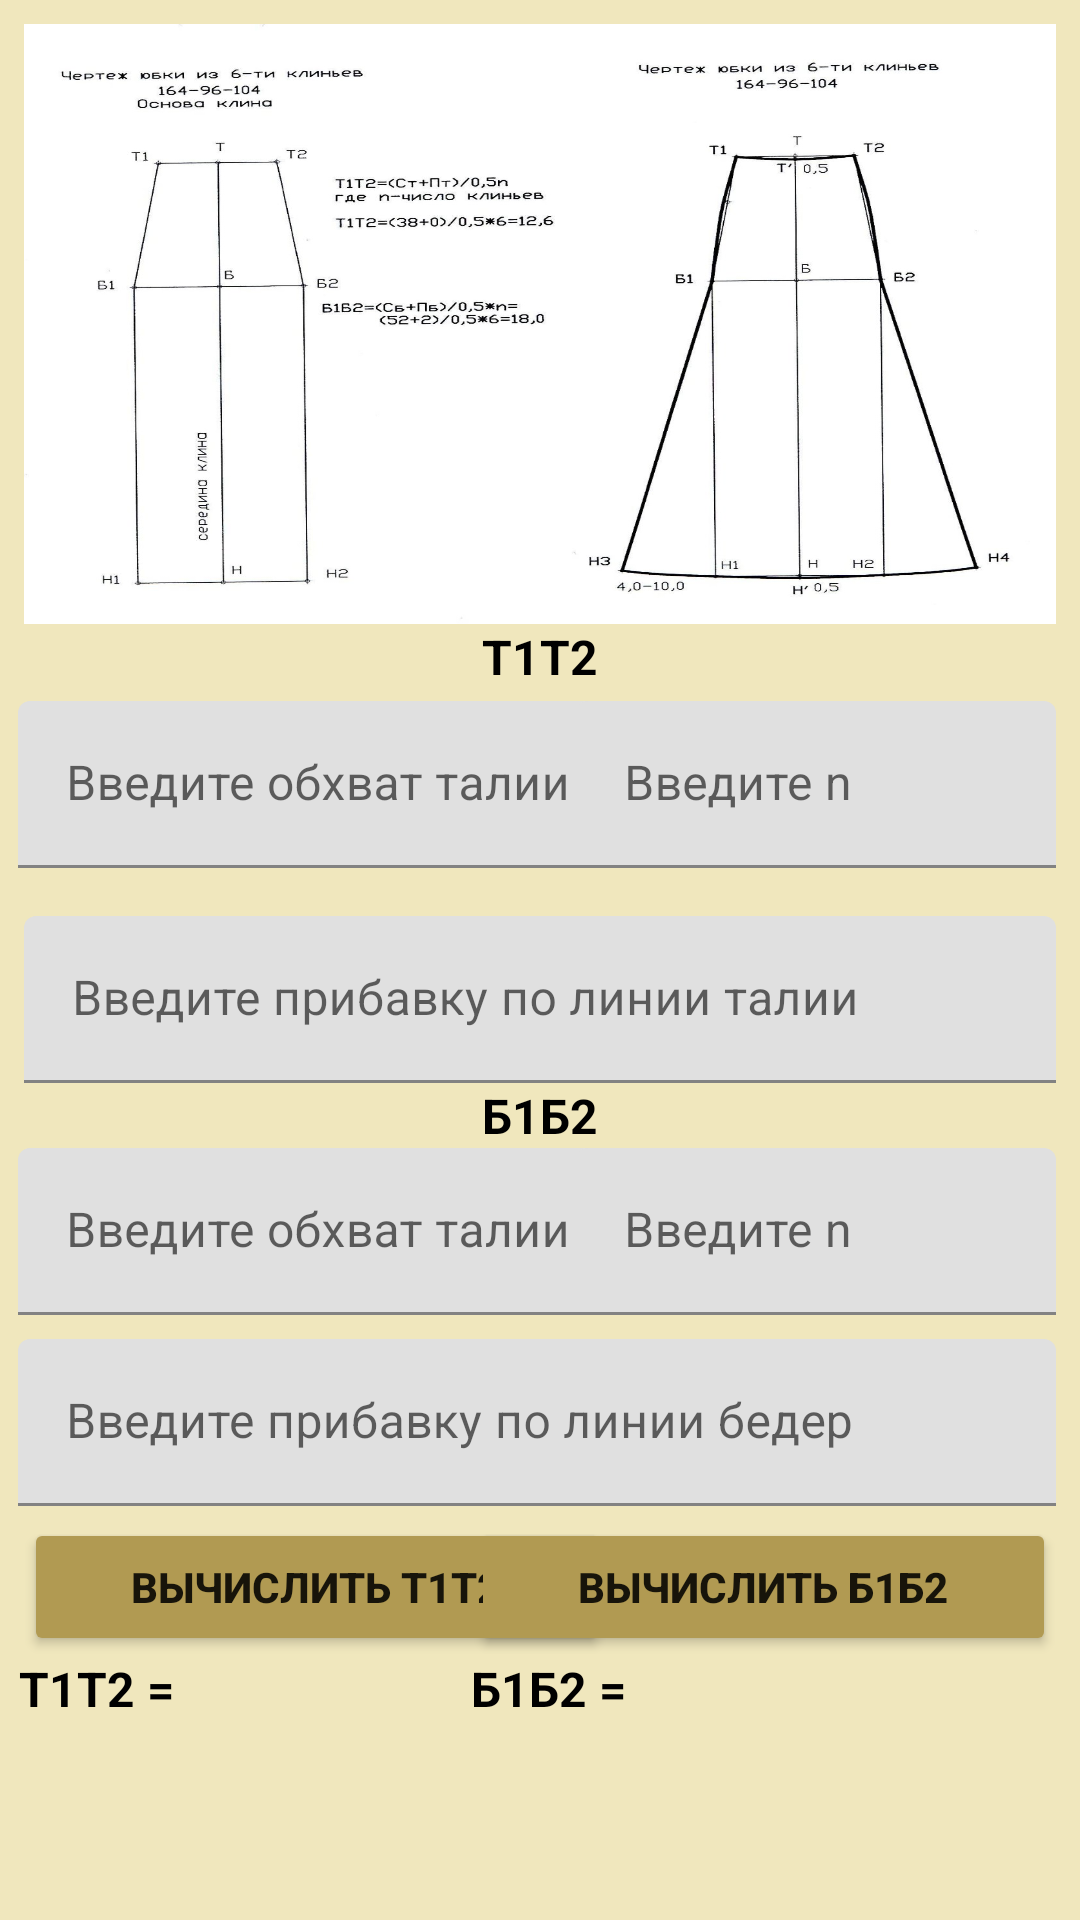

Android layout source for this screen:
<!-- AndroidManifest.xml: application theme Theme.SewingWorkshop -->
<!-- res/layout/fragment_ubka_klinievaya.xml -->
<?xml version="1.0" encoding="utf-8"?>
<FrameLayout xmlns:android="http://schemas.android.com/apk/res/android"
    xmlns:app="http://schemas.android.com/apk/res-auto"
    xmlns:tools="http://schemas.android.com/tools"
    android:layout_width="match_parent"
    android:layout_height="match_parent"
    android:backgroundTint="@color/hardOrange"
    tools:context=".manual.formuli_fragments.UbkaKlinievayaFragment">

    <FrameLayout
        android:layout_width="match_parent"
        android:layout_height="match_parent"
        android:background="@color/color_of_fragments"
        tools:context=".manual.formuli_fragments.UbkaSolnceFragment">

        <androidx.constraintlayout.widget.ConstraintLayout
            android:layout_width="match_parent"
            android:layout_height="match_parent">

            <ImageView
                android:id="@+id/iv40"
                android:layout_width="0dp"
                android:layout_height="200dp"
                android:layout_marginLeft="8dp"
                android:layout_marginTop="8dp"
                android:layout_marginRight="8dp"
                android:scaleType="fitXY"
                android:src="@drawable/ubkaklinievaya"
                app:layout_constraintBottom_toBottomOf="parent"
                app:layout_constraintEnd_toEndOf="parent"
                app:layout_constraintHorizontal_bias="0.0"
                app:layout_constraintStart_toStartOf="parent"
                app:layout_constraintTop_toTopOf="parent"
                app:layout_constraintVertical_bias="0.0" />

            <TextView
                android:id="@+id/textView37"
                android:layout_width="wrap_content"
                android:layout_height="wrap_content"
                android:text="T1T2"
                android:textColor="@color/black"
                android:textSize="16sp"
                android:textStyle="bold"
                app:layout_constraintEnd_toEndOf="@+id/iv40"
                app:layout_constraintStart_toStartOf="@+id/iv40"
                app:layout_constraintTop_toBottomOf="@+id/iv40" />

            <TextView
                android:id="@+id/textView32"
                style="@style/Result"
                android:layout_width="76dp"
                android:layout_height="wrap_content"
                android:text="Т1Т2 ="
                app:layout_constraintEnd_toEndOf="parent"
                app:layout_constraintHorizontal_bias="0.022"
                app:layout_constraintStart_toStartOf="parent"
                app:layout_constraintTop_toBottomOf="@+id/btResult" />

            <TextView
                android:id="@+id/tvResultT1T2"
                style="@style/Result"
                android:layout_width="wrap_content"
                android:layout_height="wrap_content"
                android:layout_marginStart="4dp"
                app:layout_constraintBottom_toBottomOf="@+id/textView32"
                app:layout_constraintStart_toEndOf="@+id/textView32"
                app:layout_constraintTop_toTopOf="@+id/textView32"
                app:layout_constraintVertical_bias="0.0" />

            <TextView
                android:id="@+id/textView34"
                style="@style/Result"
                android:layout_width="76dp"
                android:layout_height="wrap_content"
                android:text="Б1Б2 ="
                app:layout_constraintEnd_toEndOf="@+id/btResult2"
                app:layout_constraintHorizontal_bias="0.0"
                app:layout_constraintStart_toStartOf="@+id/btResult2"
                app:layout_constraintTop_toBottomOf="@+id/btResult2" />

            <TextView
                android:id="@+id/tvResultB1B2"
                style="@style/Result"
                android:layout_width="wrap_content"
                android:layout_height="wrap_content"
                android:layout_marginStart="8dp"
                app:layout_constraintBottom_toBottomOf="@+id/textView34"
                app:layout_constraintStart_toEndOf="@+id/textView34"
                app:layout_constraintTop_toTopOf="@+id/textView34"
                app:layout_constraintVertical_bias="1.0" />

            <Button
                android:id="@+id/btResult"
                style="@style/buttons_vichislit"
                android:layout_width="195dp"
                android:layout_height="46dp"
                android:layout_marginTop="4dp"
                android:backgroundTint="@color/hardOrange"
                android:text="Вычислить Т1Т2"
                android:textSize="14sp"
                app:layout_constraintEnd_toEndOf="parent"
                app:layout_constraintHorizontal_bias="0.0"
                app:layout_constraintStart_toStartOf="parent"
                app:layout_constraintTop_toBottomOf="@+id/textInputLayout5" />

            <com.google.android.material.textfield.TextInputLayout
                android:id="@+id/textInputLayout"
                android:layout_width="220dp"
                android:layout_height="wrap_content"
                android:layout_marginTop="4dp"
                app:layout_constraintEnd_toEndOf="parent"
                app:layout_constraintHorizontal_bias="0.043"
                app:layout_constraintStart_toStartOf="parent"
                app:layout_constraintTop_toBottomOf="@+id/textView37">

                <com.google.android.material.textfield.TextInputEditText
                    android:id="@+id/etOt"
                    android:layout_width="220dp"
                    android:layout_height="match_parent"
                    android:hint="Введите обхват талии" />

            </com.google.android.material.textfield.TextInputLayout>

            <com.google.android.material.textfield.TextInputLayout
                android:id="@+id/textInputLayout2"
                android:layout_width="0dp"
                android:layout_height="wrap_content"
                android:layout_marginTop="8dp"
                app:layout_constraintEnd_toEndOf="parent"
                app:layout_constraintStart_toStartOf="parent"
                app:layout_constraintTop_toBottomOf="@+id/textInputLayout">

                <com.google.android.material.textfield.TextInputEditText
                    android:id="@+id/etPt"
                    android:layout_width="match_parent"
                    android:layout_height="wrap_content"
                    android:layout_marginLeft="8dp"
                    android:layout_marginTop="8dp"
                    android:layout_marginRight="8dp"
                    android:hint="Введите прибавку по линии талии" />
            </com.google.android.material.textfield.TextInputLayout>

            <com.google.android.material.textfield.TextInputLayout
                android:id="@+id/textInputLayout4"
                android:layout_width="160dp"
                android:layout_height="wrap_content"
                android:layout_marginEnd="8dp"
                app:layout_constraintBottom_toBottomOf="@+id/textInputLayout"
                app:layout_constraintEnd_toEndOf="parent"
                app:layout_constraintTop_toTopOf="@+id/textInputLayout">

                <com.google.android.material.textfield.TextInputEditText
                    android:id="@+id/etN"
                    android:layout_width="160dp"
                    android:layout_height="match_parent"
                    android:hint="Введите n" />
            </com.google.android.material.textfield.TextInputLayout>

            <TextView
                android:id="@+id/textView38"
                android:layout_width="wrap_content"
                android:layout_height="wrap_content"
                android:text="Б1Б2"
                android:textColor="@color/black"
                android:textSize="16sp"
                android:textStyle="bold"
                app:layout_constraintEnd_toEndOf="parent"
                app:layout_constraintStart_toStartOf="parent"
                app:layout_constraintTop_toBottomOf="@+id/textInputLayout2" />

            <com.google.android.material.textfield.TextInputLayout
                android:id="@+id/textInputLayout5"
                android:layout_width="0dp"
                android:layout_height="wrap_content"
                android:layout_marginTop="8dp"
                app:layout_constraintEnd_toEndOf="@+id/textInputLayout7"
                app:layout_constraintStart_toStartOf="@+id/textInputLayout6"
                app:layout_constraintTop_toBottomOf="@+id/textInputLayout6">

                <com.google.android.material.textfield.TextInputEditText
                    android:id="@+id/etPb"
                    android:layout_width="match_parent"
                    android:layout_height="wrap_content"
                    android:hint="Введите прибавку по линии бедер" />
            </com.google.android.material.textfield.TextInputLayout>

            <com.google.android.material.textfield.TextInputLayout
                android:id="@+id/textInputLayout6"
                android:layout_width="220dp"
                android:layout_height="wrap_content"
                app:layout_constraintEnd_toEndOf="@+id/textInputLayout"
                app:layout_constraintStart_toStartOf="@+id/textInputLayout"
                app:layout_constraintTop_toBottomOf="@+id/textView38">

                <com.google.android.material.textfield.TextInputEditText
                    android:id="@+id/etOt2"
                    android:layout_width="220dp"
                    android:layout_height="wrap_content"
                    android:hint="Введите обхват талии" />
            </com.google.android.material.textfield.TextInputLayout>

            <com.google.android.material.textfield.TextInputLayout
                android:id="@+id/textInputLayout7"
                android:layout_width="160dp"
                android:layout_height="wrap_content"
                app:layout_constraintBottom_toBottomOf="@+id/textInputLayout6"
                app:layout_constraintEnd_toEndOf="@+id/textInputLayout4"
                app:layout_constraintTop_toTopOf="@+id/textInputLayout6">

                <com.google.android.material.textfield.TextInputEditText
                    android:id="@+id/etN1"
                    android:layout_width="160dp"
                    android:layout_height="wrap_content"
                    android:hint="Введите n" />

            </com.google.android.material.textfield.TextInputLayout>

            <Button
                android:id="@+id/btResult2"
                style="@style/buttons_vichislit"
                android:layout_width="195dp"
                android:layout_height="46dp"
                android:backgroundTint="@color/hardOrange"
                android:text="Вычислить Б1Б2"
                android:textSize="14sp"
                app:layout_constraintBottom_toBottomOf="@+id/btResult"
                app:layout_constraintEnd_toEndOf="parent"
                app:layout_constraintTop_toTopOf="@+id/btResult"
                app:layout_constraintVertical_bias="0.0" />

        </androidx.constraintlayout.widget.ConstraintLayout>

    </FrameLayout>

</FrameLayout>
<!-- resources referenced by this layout -->
<resources>
  <color name="black">#FF000000</color>
  <color name="color_of_fragments">#F0E7BD</color>
  <color name="hardOrange">#B19A52</color>
  <!-- drawable ubkaklinievaya: jpg bitmap (drawable-v24, 109386 bytes) -->
  <style name="Result">
          <item name="android:textStyle">bold</item>
          <item name="android:textSize">16sp</item>
          <item name="android:textColor">@color/black</item>
      </style>
  <style name="buttons_vichislit">
          <item name="android:textSize">24sp</item>
          <item name="android:textStyle">bold</item>
          <item name="backgroundTint">#B19A52</item>
          <item name="android:layout_marginLeft">8dp</item>
          <item name="android:layout_marginRight">8dp</item>
      </style>
  <style name="Theme.SewingWorkshop" parent="Theme.MaterialComponents.Light.NoActionBar">
          
          <item name="colorPrimary">@color/purple_500</item>
          <item name="colorPrimaryVariant">@color/purple_700</item>
          <item name="colorOnPrimary">@color/white</item>
          
          <item name="colorSecondary">@color/teal_200</item>
          <item name="colorSecondaryVariant">@color/teal_700</item>
          <item name="colorOnSecondary">@color/black</item>
          
          <item name="android:statusBarColor" tools:targetApi="l">?attr/colorPrimaryVariant</item>
          
      </style>
  <color name="purple_500">#FF6200EE</color>
  <color name="purple_700">#5C3F13</color>
  <color name="white">#FFFFFFFF</color>
  <color name="teal_200">#FF03DAC5</color>
  <color name="teal_700">#FF018786</color>
</resources>
